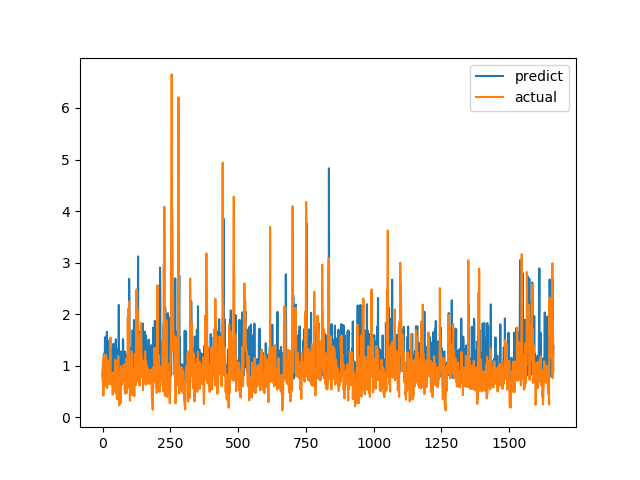

The table this chart was drawn from, first rows:
predict, actual
0.7985, 0.7094
0.9339, 1.015
0.9786, 1.116
0.893, 0.4183
1.089, 1.002
1.23, 1.219
0.8295, 1.143
0.8611, 0.6528
1.028, 0.6747
1.552, 0.601
0.9009, 0.6695
0.9949, 0.6538
1.068, 0.7814
0.9371, 1.206
0.8455, 0.8469
1.141, 0.8286
1.659, 0.6482
1.088, 0.5624
0.9281, 0.7183
0.835, 1.1
1.488, 0.9542
0.8265, 0.729
1.026, 0.6694
0.7945, 0.8631
0.9836, 0.6465
0.9245, 0.8223
1.159, 0.9236
0.8617, 0.8301
1.531, 1.067
0.8837, 1.546
0.7596, 0.6827
1.184, 0.6386
1.335, 0.6464
0.7838, 0.6881
0.8566, 0.7274
0.8421, 0.65
0.931, 0.8694
0.9328, 0.4409
0.9667, 0.4519
0.7382, 0.7575
1.425, 0.4952
0.9695, 0.6851
1.165, 0.7244
0.8139, 0.8654
0.8375, 0.74
0.8374, 0.8071
1.199, 0.8204
0.822, 1.114
0.948, 1.109
1.512, 0.4751
0.9723, 1.039
1.085, 0.9458
0.7831, 0.7878
1.332, 0.3505
1.071, 0.9368
0.9568, 0.9868
1.06, 0.647
1.059, 1.03
1.052, 1.187
0.9879, 0.9329
... 1,604 more rows
